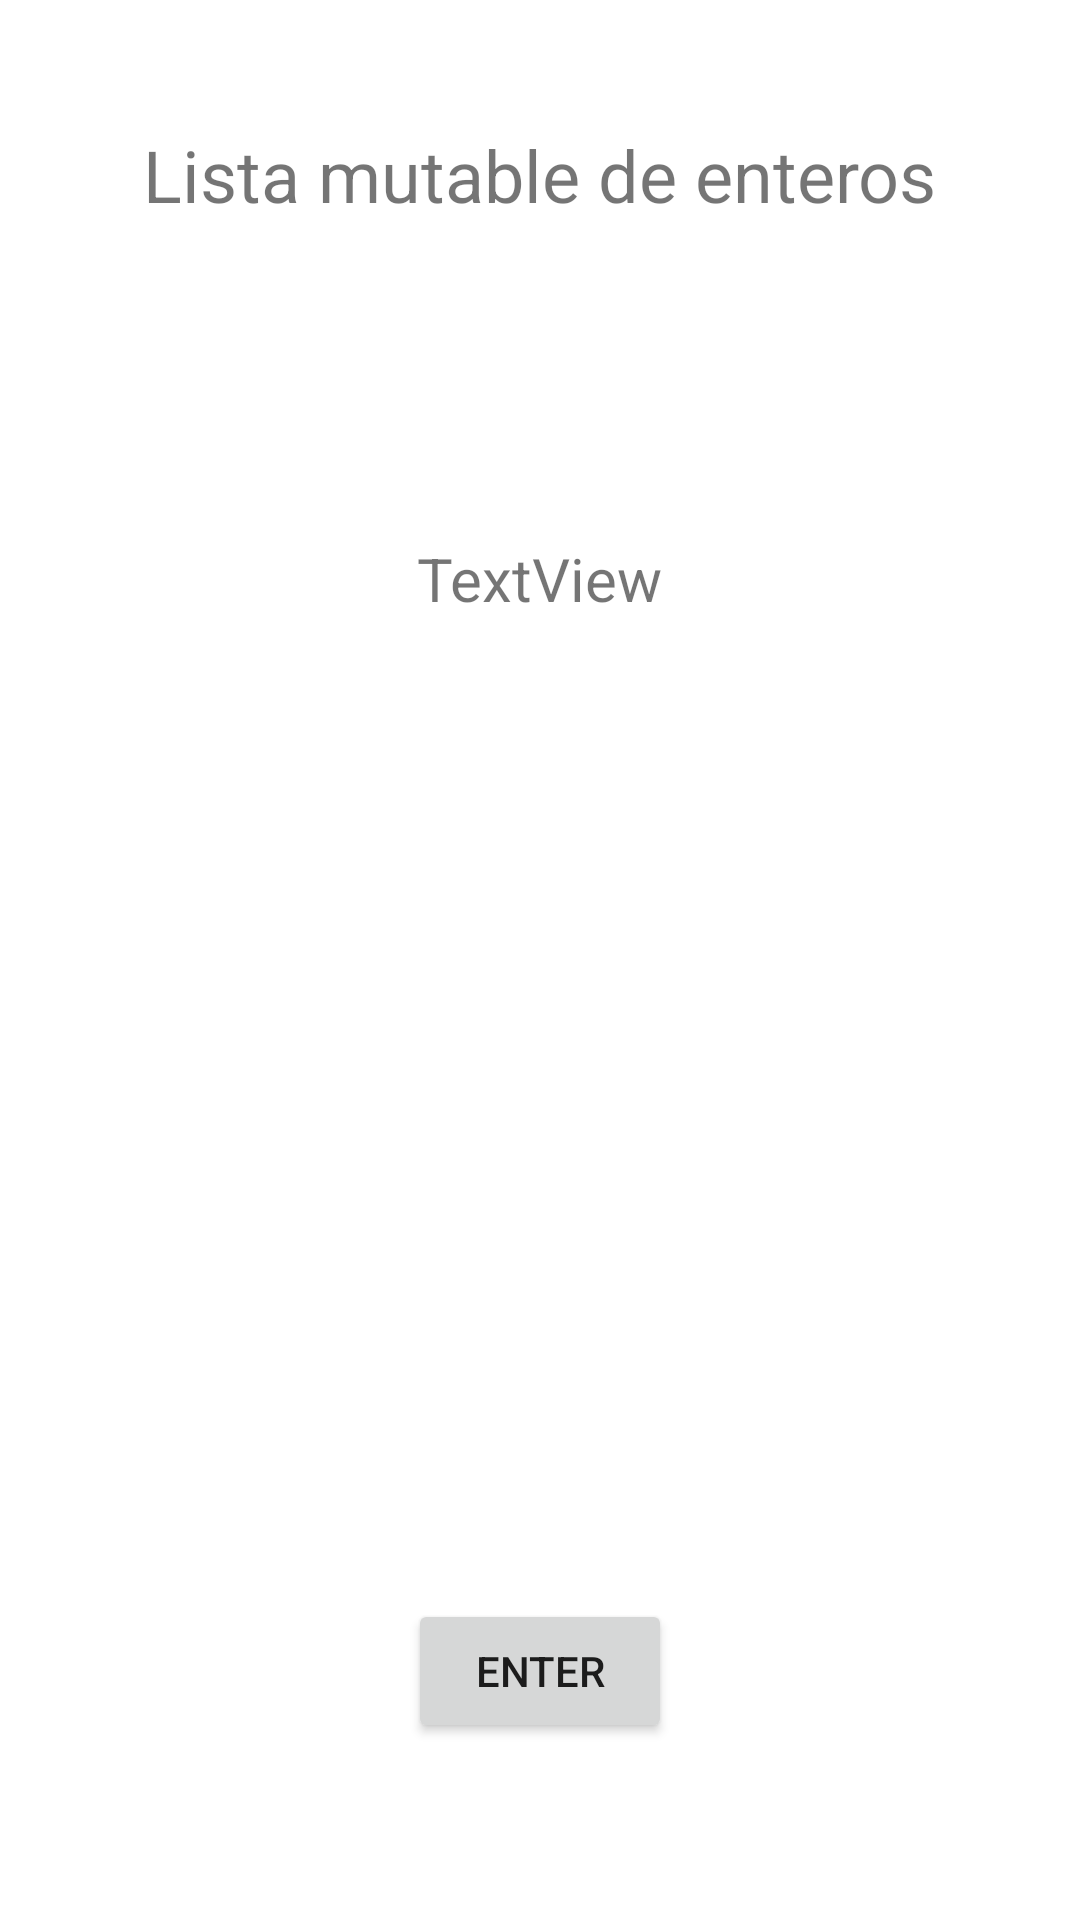

Write the Android layout XML for this screen, with the resource values it uses.
<!-- AndroidManifest.xml: application theme Theme.PMM_45ColeccionesListMutableList_SerranoCanoRuben_AS -->
<!-- res/layout/activity_problema4.xml -->
<?xml version="1.0" encoding="utf-8"?>
<androidx.constraintlayout.widget.ConstraintLayout xmlns:android="http://schemas.android.com/apk/res/android"
    xmlns:app="http://schemas.android.com/apk/res-auto"
    xmlns:tools="http://schemas.android.com/tools"
    android:layout_width="match_parent"
    android:layout_height="match_parent"
    tools:context=".Problema4">

    <TextView
        android:id="@+id/textView4"
        android:layout_width="wrap_content"
        android:layout_height="wrap_content"
        android:layout_marginTop="42dp"
        android:text="Lista mutable de enteros"
        android:textSize="24sp"
        app:layout_constraintEnd_toEndOf="parent"
        app:layout_constraintHorizontal_bias="0.5"
        app:layout_constraintStart_toStartOf="parent"
        app:layout_constraintTop_toTopOf="parent" />

    <TextView
        android:id="@+id/tvResultado40"
        android:layout_width="wrap_content"
        android:layout_height="wrap_content"
        android:layout_marginTop="105dp"
        android:text="TextView"
        android:textSize="20sp"
        app:layout_constraintEnd_toEndOf="parent"
        app:layout_constraintHorizontal_bias="0.5"
        app:layout_constraintStart_toStartOf="parent"
        app:layout_constraintTop_toBottomOf="@+id/textView4" />

    <Button
        android:id="@+id/button4"
        android:layout_width="wrap_content"
        android:layout_height="wrap_content"
        android:layout_marginBottom="59dp"
        android:text="Enter"
        app:layout_constraintBottom_toBottomOf="parent"
        app:layout_constraintEnd_toEndOf="parent"
        app:layout_constraintHorizontal_bias="0.5"
        app:layout_constraintStart_toStartOf="parent" />
</androidx.constraintlayout.widget.ConstraintLayout>
<!-- resources referenced by this layout -->
<resources>
  <style name="Theme.PMM_45ColeccionesListMutableList_SerranoCanoRuben_AS" parent="Theme.MaterialComponents.DayNight.DarkActionBar">
          
          <item name="colorPrimary">@color/purple_500</item>
          <item name="colorPrimaryVariant">@color/purple_700</item>
          <item name="colorOnPrimary">@color/white</item>
          
          <item name="colorSecondary">@color/teal_200</item>
          <item name="colorSecondaryVariant">@color/teal_700</item>
          <item name="colorOnSecondary">@color/black</item>
          
          <item name="android:statusBarColor" tools:targetApi="l">?attr/colorPrimaryVariant</item>
          
      </style>
  <!-- not gathered from this repository: default colours our renderer supplied (Android Studio template values) -->
  <color name="purple_500">#FF6200EE</color>
  <color name="purple_700">#FF3700B3</color>
  <color name="teal_200">#FF03DAC5</color>
  <color name="teal_700">#FF018786</color>
  <color name="black">#FF000000</color>
  <color name="white">#FFFFFFFF</color>
</resources>
